Run: headless pygame with SDL's dummy video driver; simulated clock (each Clock.tick advances the game by its frame time, no real sleeping); random seed 0; keys injected as events and as key.get_pressed() state; mouse plan: one left click at the window centre at the start of phase 2, then a move to the lower-right quarter at the start of phase 3.
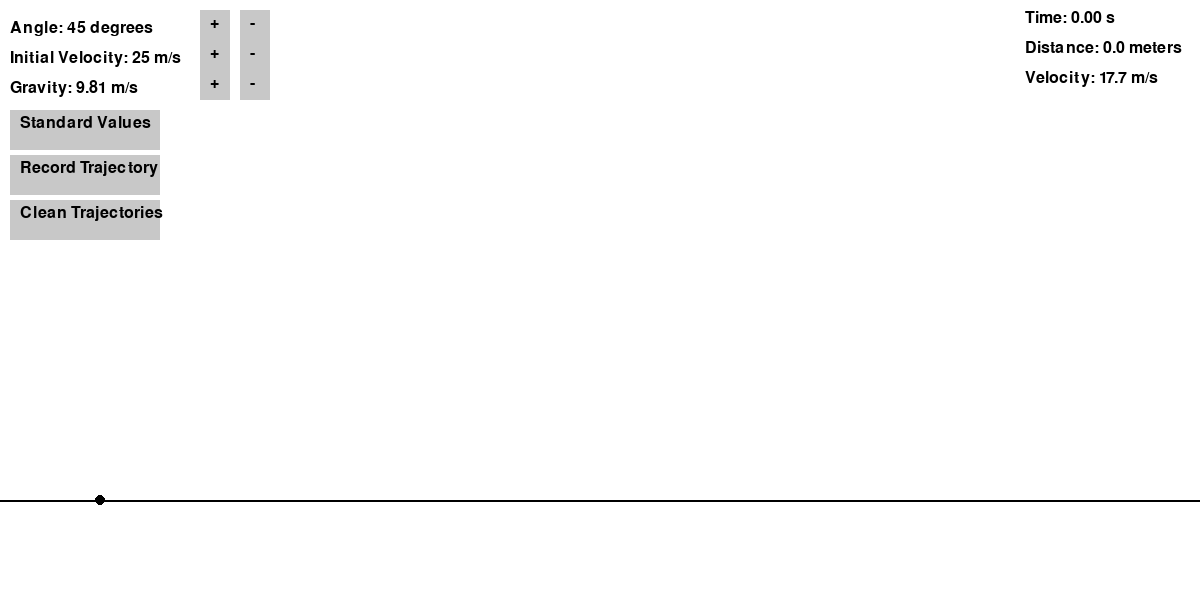
Frame 1 of 4 · flips 1–60 · no input
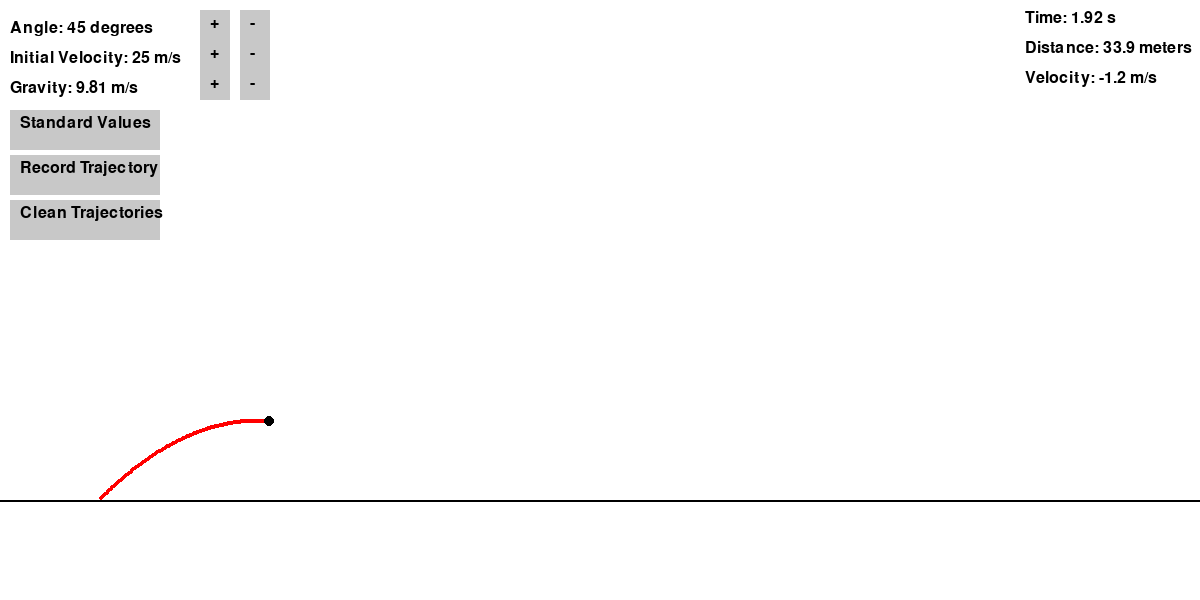
Frame 2 of 4 · flips 61–180 · clicked the window centre · tapped SPACE, RETURN · held RIGHT (→), D
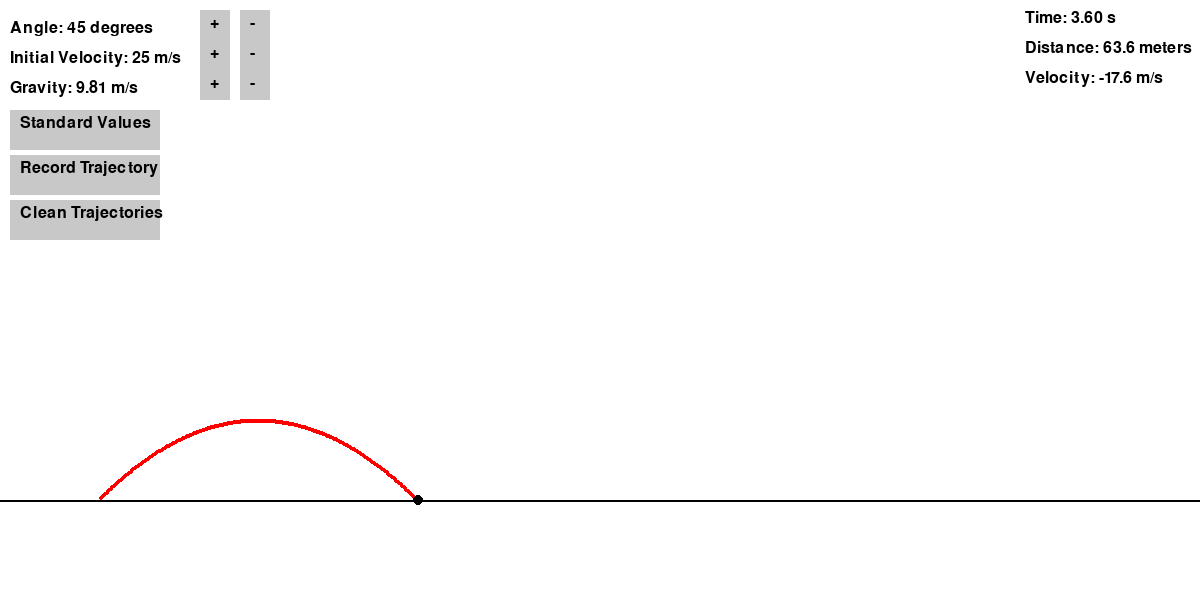
Frame 3 of 4 · flips 181–300 · moved the mouse to the lower-right quarter · held DOWN (↓), S
Frame 4 of 4 · flips 301–420 · held LEFT (←), A, UP (↑), W · screen unchanged from frame 3, image omitted

The pygame program that drew these frames:


import pygame
import math

# Constants
GRAVITY = 9.81  # m/s^2 (can be changed by the user)
FPS = 60  # Frame rate
SCREEN_WIDTH, SCREEN_HEIGHT = 1200, 600  # Screen dimensions
GROUND_LEVEL = SCREEN_HEIGHT - 100  # Ground y-coordinate
SCALE_FACTOR = 5

# Colors
WHITE = (255, 255, 255)
BLACK = (0, 0, 0)
RED = (255, 0, 0)
BLUE = (0, 0, 255)


# Set up Pygame
pygame.init()
screen = pygame.display.set_mode((SCREEN_WIDTH, SCREEN_HEIGHT))
pygame.display.set_caption("Projectile Motion Simulation")
clock = pygame.time.Clock()
font = pygame.font.SysFont(None, 24)

# UI elements
launching = False
running = True
recorded_trajectories = []
selected_trajectories = []


# Projectile class
class Projectile:
    def __init__(self, x0, y0, velocity, angle, gravity):
        self.x = x0  # Starting x position
        self.y = y0  # Starting y position
        self.x0 = x0 
        self.velocity = velocity  # Initial speed
        self.angle = math.radians(angle)  # Convert angle to radians
        self.vx = self.velocity * math.cos(self.angle)  # Initial velocity in x
        self.vy = -self.velocity * math.sin(self.angle)  # Initial velocity in y (negative due to screen y-axis)
        self.gravity = gravity
        self.trajectory = []  # Store trajectory points
        self.time = 0  # Track time in seconds
        self.in_motion = False  # Is the projectile moving?
        self.distance = 0
        self.canon = ... 
        self.record_current_trajectory = False
    
    @classmethod
    def standard_values(cls):
        initial_x, initial_y = 100, GROUND_LEVEL
        initial_velocity = 25  # m/s
        initial_angle = 45  # degrees
        gravity = GRAVITY  # m/s^2
        print(initial_angle)
        return cls(initial_x, initial_y, initial_velocity, initial_angle, gravity)
    
    def update(self, dt):
        """Update the projectile's position and velocity."""
        if self.in_motion:
            self.time += dt
            self.vy += self.gravity * dt  # Gravity acts on vy, scaled for pixels
            self.x += self.vx * dt * SCALE_FACTOR  # Multiply by 100 to convert seconds to pixels
            self.y += self.vy * dt * SCALE_FACTOR
            self.distance = (self.x - self.x0) / SCALE_FACTOR

            # Store trajectory points
            self.trajectory.append((int(self.x), int(self.y)))

            # Stop when hitting the ground
            if self.y >= GROUND_LEVEL:  
                self.in_motion = False
                self.y = GROUND_LEVEL  # Clamp y to ground level
                self.in_motion = False


    def reset(self, x, y, velocity, angle, gravity):
        """Reset the projectile's initial conditions."""
        self.__init__(x, y, velocity, angle, gravity)
        

        
    def draw(self, screen):
        """Draw the projectile and its trajectory."""
        # Draw trajectory
        for point in self.trajectory:
            pygame.draw.circle(screen, RED, point, 2)

        # Draw projectile
        pygame.draw.circle(screen, BLACK, (int(self.x), int(self.y)), 5)

class Button:
    button_standard_color = (200, 200, 200)
    button_standard_hover_color = (150, 150, 150)
    
    def __init__(self, x, y, width, height, text):
        self.rect = pygame.Rect(x, y, width, height)
        self.text = text
        self.font = pygame.font.SysFont(None, 24)

    def draw(self, screen=screen):
        # Draw the button
        button_color_current = (
        self.__class__.button_standard_hover_color if self.rect.collidepoint(mouse_pos) 
        else self.__class__.button_standard_color
    )
        pygame.draw.rect(screen, button_color_current, self.rect)
        text_surface = self.font.render(self.text, True, BLACK)
        screen.blit(text_surface, (self.rect.x + 10, self.rect.y + 5))

    def is_clicked(self, pos):
        return self.rect.collidepoint(pos)

# Standard initial values
initial_x, initial_y = 100, GROUND_LEVEL
initial_velocity = 25  # m/s
initial_angle = 45  # degrees
gravity = GRAVITY  # m/s^2

# Create the projectile
projectile = Projectile(initial_x, initial_y, initial_velocity, initial_angle, gravity)


# defining buttons 
button_standard = Button(10, 110, 150, 40, "Standard Values")
record_button = Button(10, 155, 150, 40, "Record Trajectory")
clean_button = Button(10, 200, 150, 40, "Clean Trajectories")
angle_plus_button = Button(200, 10, 30, 30, "+")
angle_minus_button = Button(240, 10, 30, 30, "-")
velocity_plus_button = Button(200, 40, 30, 30, "+")
velocity_minus_button = Button(240, 40, 30, 30, "-")
gravity_plus_button = Button(200, 70, 30, 30, "+")
gravity_minus_button = Button(240, 70, 30, 30, "-")


def is_point_near(point1, point2, distance_threshold=10):
    return math.sqrt((point1[0] - point2[0])**2 + (point1[1] - point2[1])**2) <= distance_threshold

# Function to render selected projectiles' information in the right sidebar

def render_sidebar_information(screen, font, selected_trajectories):
    
    x = SCREEN_WIDTH - 175  # Starting x position on the right side
    y = 100  # Starting y position

    for idx, record in enumerate(selected_trajectories):
        record = selected_trajectories[idx]
        
        # Render endpoint label (e.g., "Projectile N") near the endpoint
        endpoint = record["trajectory"][-1]
        label_text = f"Proj: {idx + 1}"
        label_surface = font.render(label_text, True, BLUE)
        screen.blit(label_surface, (endpoint[0] + 10, endpoint[1] - 15))  # Offset to avoid overlap
        
        # Render the title of the projectile
        title_text = f"Projectile {idx + 1}"
        title_surface = font.render(title_text, True, BLUE)
        screen.blit(title_surface, (x, y))
        y += title_surface.get_height() + 5
        
        # Render initial velocity
        velocity_text = f"Velocity: {record['initial_velocity']} m/s"
        velocity_surface = font.render(velocity_text, True, BLUE)
        screen.blit(velocity_surface, (x, y))
        y += velocity_surface.get_height() + 5
        
        # Render angle
        angle_text = f"Angle: {record['angle']:.1f}°"
        angle_surface = font.render(angle_text, True, BLUE)
        screen.blit(angle_surface, (x, y))
        y += angle_surface.get_height() + 5
        
        # Render gravity
        gravity_text = f"Gravity: {record['gravity']:.2f} m/s²"
        gravity_surface = font.render(gravity_text, True, BLUE)
        screen.blit(gravity_surface, (x, y))
        y += gravity_surface.get_height() + 5  # Extra space before next projectile
        
        time_text = f"Time: {record['time']:.2f} s"
        time_surface = font.render(time_text, True, BLUE)
        screen.blit(time_surface, (x, y))
        y += time_surface.get_height() + 5  # Extra space before next projectile

        # Distance block
        distance_text = f"Distance: {record['distance']:.2f} m"
        distance_surface = font.render(distance_text, True, BLUE)
        screen.blit(distance_surface, (x, y))
        y += distance_surface.get_height() + 20  # Extra space before next projectile  

# Main loop
while running:
    dt = clock.tick(FPS) / 1000  # Delta time in seconds
    mouse_pos = pygame.mouse.get_pos()
    # Events
    for event in pygame.event.get():
        if event.type == pygame.QUIT:
            running = False
        
        if event.type == pygame.KEYDOWN:
            # reset the projectile 
            if event.key == pygame.K_r:
                projectile.reset(initial_x, initial_y, initial_velocity, initial_angle, gravity)
            # Shoot the projectile with space bar
            if event.key == pygame.K_SPACE:
                projectile.in_motion = not projectile.in_motion
                    
        if event.type == pygame.MOUSEBUTTONDOWN:
            if angle_plus_button.is_clicked(event.pos):
                initial_angle = min(initial_angle + 5, 90)
                projectile.reset(initial_x, initial_y, initial_velocity, initial_angle, gravity)
            if angle_minus_button.is_clicked(event.pos):
                initial_angle = max(initial_angle - 5, 0)
                projectile.reset(initial_x, initial_y, initial_velocity, initial_angle, gravity)
            if velocity_plus_button.is_clicked(event.pos):
                initial_velocity = min(initial_velocity + 5, 50)
                projectile.reset(initial_x, initial_y, initial_velocity, initial_angle, gravity)
            if velocity_minus_button.is_clicked(event.pos):
                initial_velocity = max(10, initial_velocity - 5)
                projectile.reset(initial_x, initial_y, initial_velocity, initial_angle, gravity)
            if gravity_plus_button.is_clicked(event.pos):
                gravity += 0.5
                projectile.reset(initial_x, initial_y, initial_velocity, initial_angle, gravity)
            if gravity_minus_button.is_clicked(event.pos):
                gravity = max(0, gravity - 0.5)
                projectile.reset(initial_x, initial_y, initial_velocity, initial_angle, gravity)
            if button_standard.is_clicked(event.pos):
                projectile = Projectile.standard_values()
                initial_angle = 45
                initial_velocity = 25
                gravity = GRAVITY
            if record_button.is_clicked(event.pos):
                projectile.record_current_trajectory = True
            if clean_button.is_clicked(event.pos):
                recorded_trajectories.clear()
                selected_trajectories.clear()
            for record in recorded_trajectories:
                # Check if the user wants to show/hide information
                
                if record["trajectory"]:
                    endpoint = record["trajectory"][-1]
                    
                    if is_point_near(mouse_pos, endpoint):
                        # Toggle the display information flag
                        record["showing_information"] = not record["showing_information"]
                        
                        # Add or remove from selected_trajectories based on the flag
                        if record["showing_information"]:
                            if record not in selected_trajectories and len(selected_trajectories) < 3:
                                selected_trajectories.append(record)
                        else:
                            if record in selected_trajectories:
                                selected_trajectories.remove(record)

                

    # Update the projectile's motion
    projectile.update(dt)
    
    # Save trajectory if button is clicked 
    if not projectile.in_motion and projectile.record_current_trajectory:
        recorded_trajectories.append({
            "trajectory": list(projectile.trajectory),
            "initial_velocity": projectile.velocity,
            "angle": math.degrees(projectile.angle),
            "gravity": projectile.gravity,
            "showing_information": False,
            "time": projectile.time,
            "distance": projectile.distance
        })
        projectile.record_current_trajectory = False  # Reset the recording fla

    # Rendering Projectile 
    screen.fill(WHITE)  # Clear screen
    pygame.draw.line(screen, BLACK, (0, GROUND_LEVEL), (SCREEN_WIDTH, GROUND_LEVEL), 2)  # Ground
    projectile.draw(screen)  # Draw projectile and trajectory
    
    # Rendering trajectories
    for record in recorded_trajectories:
        if record["trajectory"]:
            endpoint = record["trajectory"][-1]
            pygame.draw.circle(screen, BLUE, endpoint, 5)  # Red color, larger radius
            for point in record["trajectory"]:
                pygame.draw.circle(screen, BLUE, point, 2)  # Use a different color for recorded trajectories
    
    # Rendering sidebar information
    if selected_trajectories:
        render_sidebar_information(screen, font, selected_trajectories)
        
    # Rendering buttons 
    button_standard.draw()
    angle_plus_button.draw()
    angle_minus_button.draw()
    velocity_plus_button.draw()
    velocity_minus_button.draw()
    gravity_plus_button.draw()
    gravity_minus_button.draw()
    record_button.draw()
    clean_button.draw()

    # Render Texts 
    angle_text = font.render(f"Angle: {projectile.angle * (180 / math.pi):.0f} degrees", True, BLACK)
    initial_velocity_text = font.render(f"Initial Velocity: {projectile.velocity} m/s", True, BLACK)
    gravity_text = font.render(f"Gravity: {projectile.gravity:.2f} m/s", True, BLACK)
    time_text = font.render(f"Time: {projectile.time:.2f} s", True, BLACK)
    distance_text = font.render(f"Distance: {projectile.distance:.1f} meters", True, BLACK)
    velocity_text = font.render(f"Velocity: {-projectile.vy:.1f} m/s", True, BLACK)
    
    
    # Buttons Text
    screen.blit(angle_text, (10, 20))
    screen.blit(initial_velocity_text, (10, 50))
    screen.blit(gravity_text, (10, 80))
    # Info text
    screen.blit(time_text, (1025, 10))
    screen.blit(distance_text, (1025, 40))
    screen.blit(velocity_text, (1025, 70))

    pygame.display.flip()  # Update display

pygame.quit()
